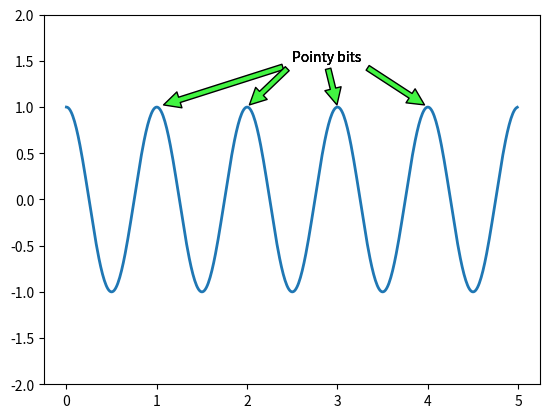

Reproduce this figure in Python.
#!/usr/bin/python3

# Sometimes we want to draw attention to some feature of the plot, and the annotate() method provides helper functionality to make these annotations easy.

# In an annotation, there are main two points to consider:
# the location being annotated represented by the argument xy
# the location of the text xytext

import numpy as np
import matplotlib.pyplot as plt

# numpy-generated dataset for plotting
t = np.arange(0.0, 5.0, 0.01)
s = np.cos(2* np.pi *t)
line = plt.plot(t, s, lw=2)

for peak in range(1,5):
   plt.annotate('Pointy bits', xy=(peak, 1), xytext=(2.5, 1.5),
            arrowprops=dict(facecolor='#42f442', shrink=0.05),
            )
   
plt.ylim(-2,2)
plt.savefig("Chart_12.png",transparent=False)
